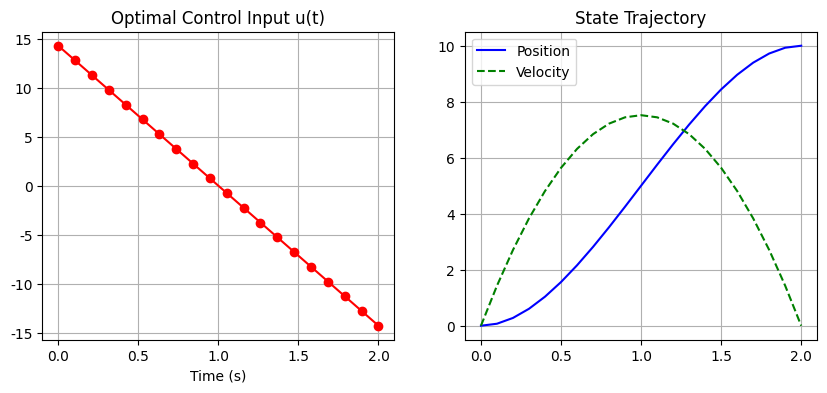

Here is the Python script that generated this plot:
# 场景：利用 scipy.optimize 求解一个简单的双积分系统（类似于卫星姿态调整）的能量最小化问题。
# 我们将连续控制问题离散化为非线性规划问题。

import numpy as np
import matplotlib.pyplot as plt
from scipy.optimize import minimize

plt.rcParams['font.sans-serif'] = ['Microsoft YaHei', 'SimHei', 'Arial Unicode MS']
plt.rcParams['axes.unicode_minus'] = False


# 1. 定义系统动力学 (双积分系统: pos'' = u)
def dynamics(state, u, dt):
    pos, vel = state
    # 简单的欧拉积分
    vel_new = vel + u * dt
    pos_new = pos + vel * dt + 0.5 * u * dt ** 2
    return np.array([pos_new, vel_new])


# 2. 定义目标函数 (能量最小化: sum(u^2))
def objective(u_seq):
    return np.sum(u_seq ** 2)


# 3. 定义约束条件 (必须到达目标状态)
def constraint_final_state(u_seq):
    dt = 0.1
    state = np.array([0.0, 0.0])  # 初始状态 [位置, 速度]
    target = np.array([10.0, 0.0])  # 目标状态 [位置, 速度]

    # 前向仿真
    for u in u_seq:
        state = dynamics(state, u, dt)

    # 返回与目标的距离 (优化器会尝试使其为0)
    return state - target


# 4. 设置优化问题
T = 2.0  # 总时间
dt = 0.1
N = int(T / dt)  # 时间步数
u_init = np.zeros(N)  # 初始猜测控制量

# 定义约束字典
cons = ({'type': 'eq', 'fun': constraint_final_state})

# 5. 求解
print("正在优化控制序列...")
res = minimize(objective, u_init, constraints=cons, method='SLSQP', options={'disp': True})

# 6. 可视化结果
u_opt = res.x
time = np.linspace(0, T, N)
states = [[0, 0]]
curr = np.array([0.0, 0.0])
for u in u_opt:
    curr = dynamics(curr, u, dt)
    states.append(curr)
states = np.array(states)

plt.figure(figsize=(10, 4))
plt.subplot(1, 2, 1)
plt.plot(time, u_opt, 'r-o')
plt.title("Optimal Control Input u(t)")
plt.xlabel("Time (s)")
plt.grid(True)

plt.subplot(1, 2, 2)
plt.plot(np.linspace(0, T, N + 1), states[:, 0], 'b-', label='Position')
plt.plot(np.linspace(0, T, N + 1), states[:, 1], 'g--', label='Velocity')
plt.legend()
plt.title("State Trajectory")
plt.grid(True)
plt.show()